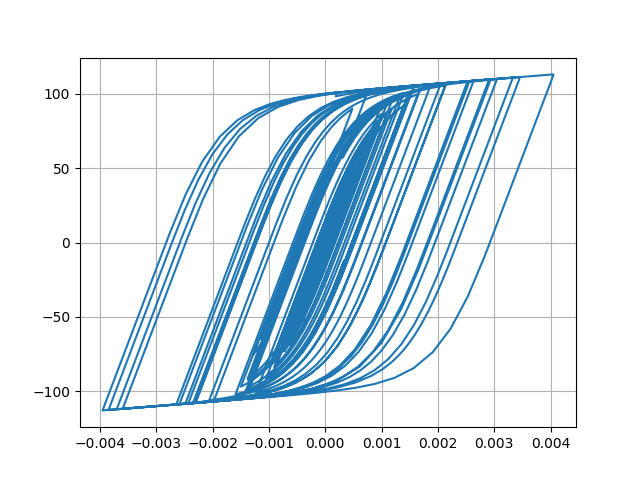

Values plotted in this chart, from the file beside it:
Desplacment, Force
0.0, 0.0
8.829857389889783e-07, 0.0883
2.797935756693493e-06, 0.2798
4.4645499023611225e-06, 0.4465
5.108600130225907e-06, 0.5109
4.680032623045491e-06, 0.468
3.6327767387941606e-06, 0.3633
2.4513821541821716e-06, 0.2451
1.1090109843443425e-06, 0.1109
-9.458720807032423e-07, -0.09459
-4.456902100535968e-06, -0.4457
-9.96284316194292e-06, -0.9963
-1.748083447041658e-05, -1.748
-2.6375060647166004e-05, -2.637
-3.552993306771088e-05, -3.552
-4.402718542411831e-05, -4.4
-5.1562695684190483e-05, -5.152
-5.837611379225117e-05, -5.832
-6.486599350563045e-05, -6.478
-7.126777983276116e-05, -7.116
-7.760971536562432e-05, -7.747
-8.347663325948455e-05, -8.33
-8.82447580603588e-05, -8.804
-9.147261869982646e-05, -9.125
-9.322198942521161e-05, -9.298
-9.380028159055768e-05, -9.355
-9.324251562503381e-05, -9.3
-9.14324547812387e-05, -9.119
-8.804866732904998e-05, -8.78
-8.284840611947487e-05, -8.26
-7.589374394281401e-05, -7.565
-6.73427103792041e-05, -6.71
-5.726221272973044e-05, -5.702
-4.583492502896129e-05, -4.559
-3.353942151191954e-05, -3.329
-2.0947848143833185e-05, -2.07
-8.71412154073772e-06, -0.8469
2.8993264763557083e-06, 0.3145
1.4133798023196707e-05, 1.438
2.5473045467626285e-05, 2.571
3.745600844093071e-05, 3.769
5.024128854480405e-05, 5.045
6.365004068483551e-05, 6.382
7.752466086570111e-05, 7.763
9.238810238940557e-05, 9.24
0.0001087, 10.86
0.0001267, 12.63
0.0001456, 14.49
0.000164, 16.29
0.0001807, 17.92
0.0001955, 19.35
0.0002086, 20.62
0.0002206, 21.77
0.0002311, 22.77
0.0002388, 23.5
0.0002424, 23.84
0.0002417, 23.77
0.0002374, 23.35
0.0002311, 22.72
0.0002242, 22.02
... 2,941 more rows
